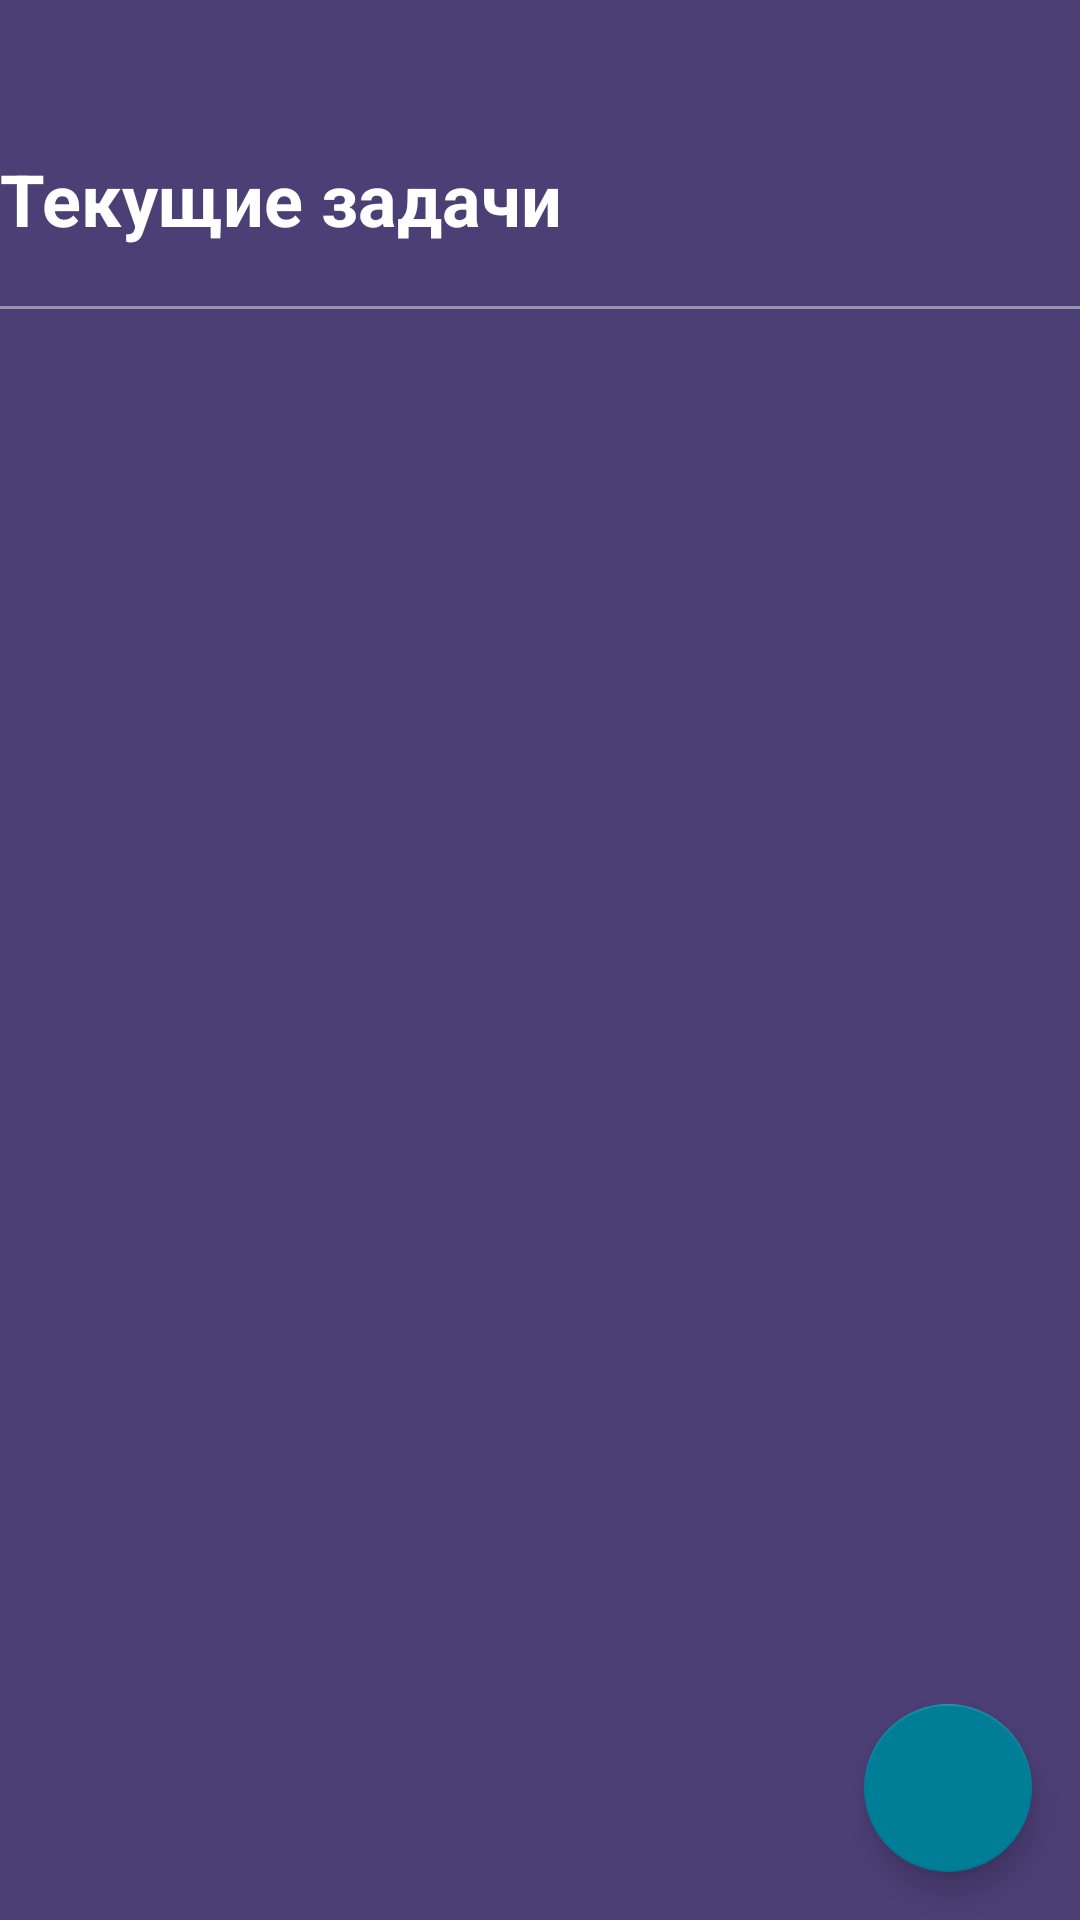

Reconstruct the res/layout file that produces this screen, plus the resources it refers to.
<!-- AndroidManifest.xml: application theme Theme.DiplomaApp -->
<!-- res/layout/fragment_my_task.xml -->
<?xml version="1.0" encoding="utf-8"?>
<layout xmlns:android="http://schemas.android.com/apk/res/android"
    xmlns:app="http://schemas.android.com/apk/res-auto"
    xmlns:tools="http://schemas.android.com/tools">
    <data>
        <variable
            name="tasksListViewModel"
            type="ru.sfedu.diplomaapp.utils.forTasks.TasksViewModel" />
    </data>

    <androidx.constraintlayout.motion.widget.MotionLayout
        android:layout_width="match_parent"
        android:layout_height="match_parent"
        android:background="@color/primary"
        app:layoutDescription="@xml/fragment_my_task_scene"
        tools:context=".mainlist.mainfragments.MyTask">

        <TextView
            android:id="@+id/descriptionView1"
            android:layout_width="0dp"
            android:layout_height="51dp"
            android:layout_marginTop="50dp"
            android:text="Текущие задачи"
            android:textColor="@color/white"
            android:textSize="24sp"
            android:textStyle="bold"
            app:layout_constraintBottom_toTopOf="@+id/recview"
            app:layout_constraintEnd_toEndOf="parent"
            app:layout_constraintHorizontal_bias="1.0"
            app:layout_constraintStart_toStartOf="parent"
            app:layout_constraintTop_toTopOf="parent" />

        <ImageButton
            android:id="@+id/goToPersonal"
            android:layout_width="24dp"
            android:layout_height="24dp"
            android:layout_marginStart="16dp"
            android:layout_marginTop="12dp"
            android:background="@null"
            android:tint="@color/white"
            app:layout_constraintStart_toStartOf="parent"
            app:layout_constraintTop_toTopOf="parent"
            app:srcCompat="@drawable/ic_personal_cab" />

        <androidx.recyclerview.widget.RecyclerView
            android:id="@+id/recview"
            android:layout_width="0dp"
            android:layout_height="0dp"
            android:background="@drawable/stroke_rec"
            app:layoutManager="androidx.recyclerview.widget.LinearLayoutManager"
            app:layout_constraintBottom_toBottomOf="parent"
            app:layout_constraintEnd_toEndOf="parent"
            app:layout_constraintStart_toStartOf="parent"
            app:layout_constraintTop_toBottomOf="@+id/descriptionView1"
            android:outlineProvider="bounds"
            android:clipToPadding="false"/>

        <com.google.android.material.floatingactionbutton.FloatingActionButton
            android:id="@+id/fab"
            android:layout_width="wrap_content"
            android:layout_height="wrap_content"
            android:layout_gravity="bottom|end"
            android:layout_margin="16dp"
            app:backgroundTint="@color/third"
            app:layout_constraintBottom_toBottomOf="parent"
            app:layout_constraintEnd_toEndOf="parent"
            app:srcCompat="@drawable/ic_outline_add_24"
            app:tint="@color/white" />

    </androidx.constraintlayout.motion.widget.MotionLayout>
</layout>
<!-- resources referenced by this layout -->
<resources>
  <color name="primary">#4C3F76</color>
  <color name="third">#007E97</color>
  <color name="white">#FFFFFFFF</color>
  <!-- drawable stroke_rec (drawable) -->
  <?xml version="1.0" encoding="utf-8"?>
  <layer-list xmlns:android="http://schemas.android.com/apk/res/android" >
      <item
          android:bottom="-2dp"
          android:left="-2dp"
          android:right="-2dp"
          android:top="2dp">
          <shape android:shape="rectangle" >
              <stroke
                  android:width="1dp"
                  android:color="@color/secondary" />
  
              <solid android:color="#00FFFFFF" />
  
              <padding android:left="1dp"
                  android:right="1dp"
                  android:top="1dp"
                  android:bottom="1dp" />
          </shape>
      </item>
  
  </layer-list>
  <style name="Theme.DiplomaApp" parent="Theme.MaterialComponents.DayNight.NoActionBar">
          
          <item name="colorPrimary">@color/purple_500</item>
          <item name="colorPrimaryVariant">@color/purple_700</item>
          <item name="colorOnPrimary">@color/white</item>
          
          <item name="colorSecondary">@color/teal_200</item>
          <item name="colorSecondaryVariant">@color/teal_700</item>
          <item name="colorOnSecondary">@color/black</item>
          
          <item name="android:statusBarColor" tools:targetApi="l">#484848</item>
          
      </style>
  <color name="secondary">#9495AE</color>
  <color name="purple_500">#FF6200EE</color>
  <color name="purple_700">#FF3700B3</color>
  <color name="teal_200">#FF03DAC5</color>
  <color name="teal_700">#FF018786</color>
  <color name="black">#FF000000</color>
</resources>
